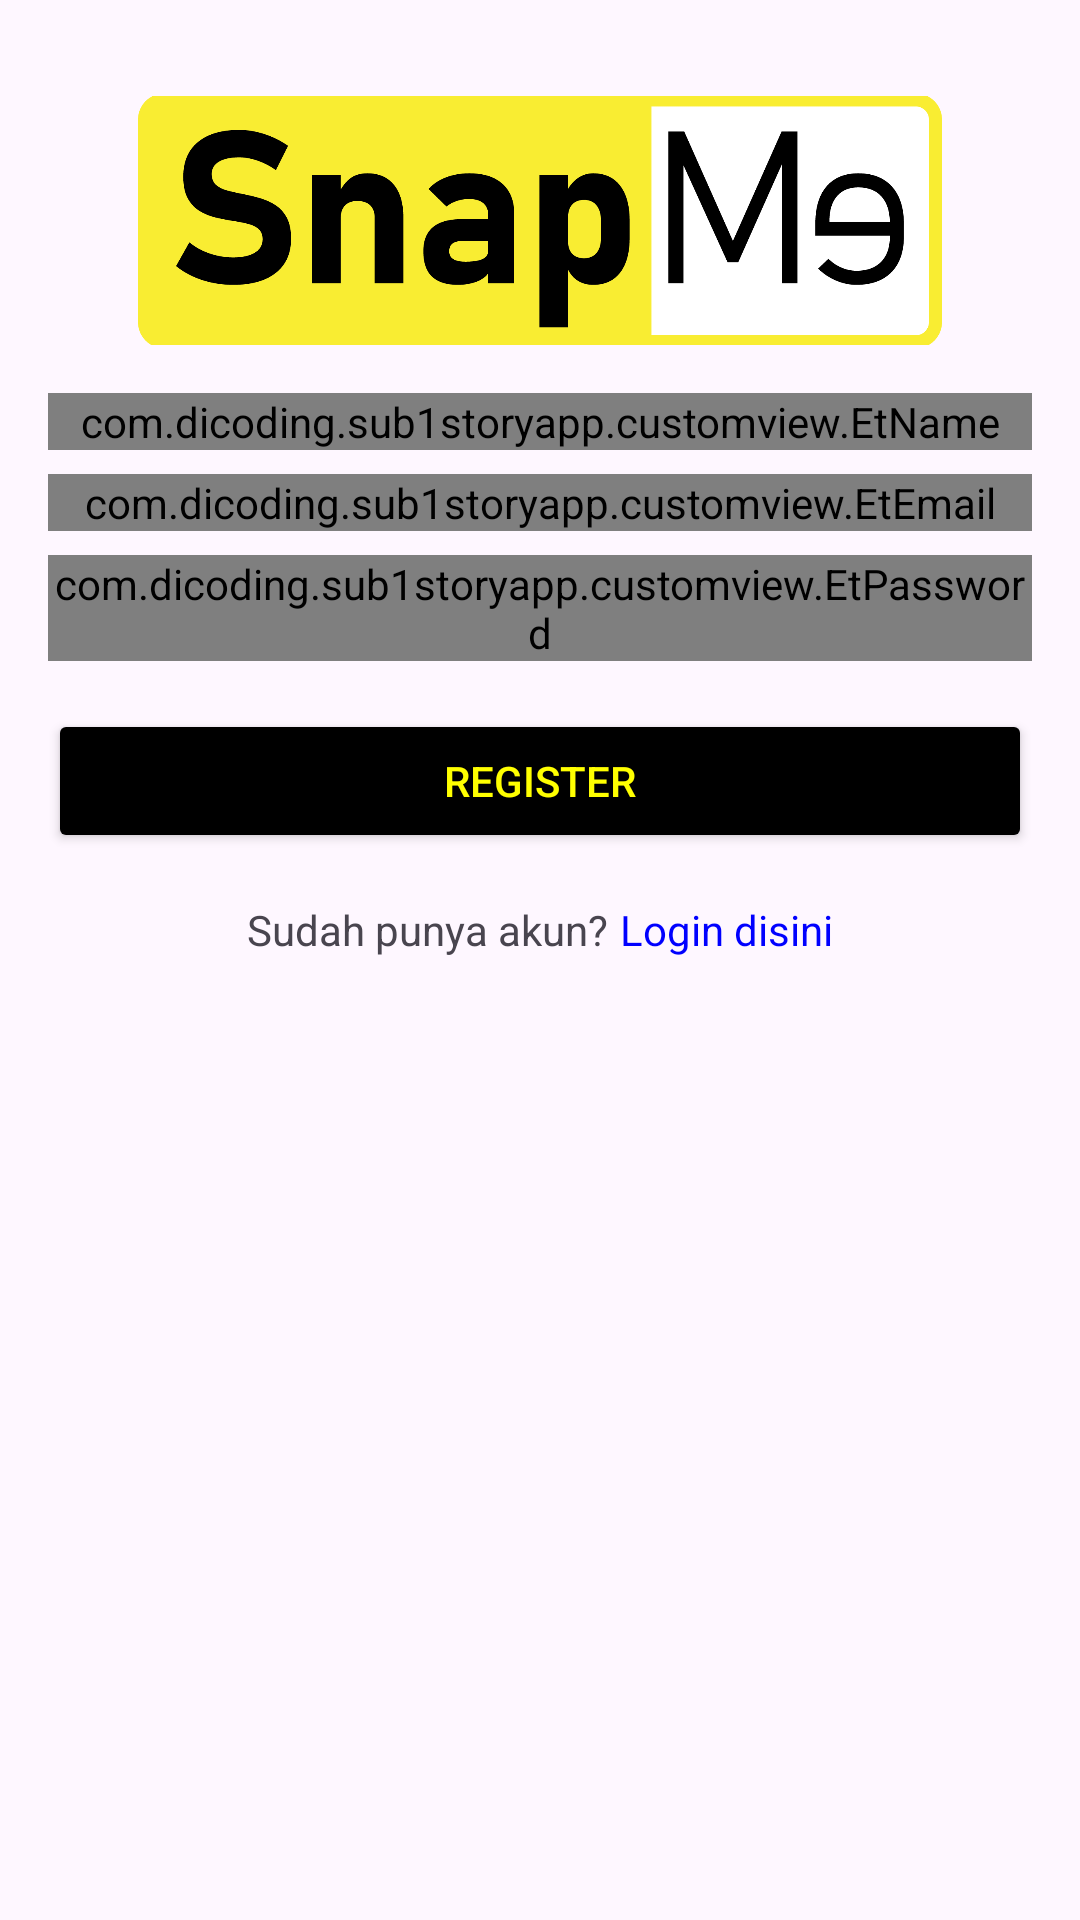

Android layout source for this screen:
<!-- AndroidManifest.xml: application theme Theme.Sub1StoryApp -->
<!-- res/layout/activity_registration.xml -->
<?xml version="1.0" encoding="utf-8"?>
<androidx.constraintlayout.widget.ConstraintLayout
    xmlns:android="http://schemas.android.com/apk/res/android"
    xmlns:app="http://schemas.android.com/apk/res-auto"
    xmlns:tools="http://schemas.android.com/tools"
    android:layout_width="match_parent"
    android:layout_height="match_parent"
    android:orientation="vertical"
    android:gravity="center"
    android:padding="16dp"
    tools:context=".registration.RegistrationActivity">

    <ImageView
        android:id="@+id/ivLogo"
        android:layout_width="268dp"
        android:layout_height="83dp"
        android:layout_gravity="center"
        android:scaleType="centerCrop"
        android:src="@drawable/ic_logo"
        app:layout_constraintTop_toTopOf="parent"
        app:layout_constraintStart_toStartOf="parent"
        app:layout_constraintEnd_toEndOf="parent"
        android:layout_marginTop="16dp"
        android:contentDescription="@string/iconapp" />

    <com.dicoding.sub1storyapp.customview.EtName
        android:id="@+id/etUsername"
        android:layout_width="0dp"
        android:layout_height="wrap_content"
        android:hint="@string/username"
        app:layout_constraintStart_toStartOf="parent"
        app:layout_constraintEnd_toEndOf="parent"
        app:layout_constraintTop_toBottomOf="@+id/ivLogo"
        android:layout_marginTop="16dp"/>

    <com.dicoding.sub1storyapp.customview.EtEmail
        android:id="@+id/etEmail"
        android:layout_width="0dp"
        android:layout_height="wrap_content"
        android:hint="@string/email"
        app:layout_constraintStart_toStartOf="parent"
        app:layout_constraintEnd_toEndOf="parent"
        app:layout_constraintTop_toBottomOf="@+id/etUsername"
        android:layout_marginTop="8dp"/>

    <com.dicoding.sub1storyapp.customview.EtPassword
        android:id="@+id/etPassword"
        android:layout_width="0dp"
        android:layout_height="wrap_content"
        android:hint="@string/password"
        android:inputType="textPassword"
        app:layout_constraintStart_toStartOf="parent"
        app:layout_constraintEnd_toEndOf="parent"
        app:layout_constraintTop_toBottomOf="@+id/etEmail"
        android:layout_marginTop="8dp"/>

    <androidx.appcompat.widget.AppCompatButton
        android:id="@+id/btnRegist"
        android:backgroundTint="@color/black"
        android:layout_width="0dp"
        android:layout_height="wrap_content"
        android:text="@string/register"
        android:textColor="@color/yellow"
        app:layout_constraintStart_toStartOf="parent"
        app:layout_constraintEnd_toEndOf="parent"
        app:layout_constraintTop_toBottomOf="@+id/etPassword"
        android:layout_marginTop="16dp"/>

    <LinearLayout
        android:id="@+id/loginLayout"
        android:layout_width="wrap_content"
        android:layout_height="wrap_content"
        android:orientation="horizontal"
        app:layout_constraintStart_toStartOf="parent"
        app:layout_constraintEnd_toEndOf="parent"
        app:layout_constraintTop_toBottomOf="@+id/btnRegist"
        android:layout_marginTop="16dp">

        <TextView
            android:layout_width="wrap_content"
            android:layout_height="wrap_content"
            android:text="@string/sudah_punya_akun"/>

        <TextView
            android:id="@+id/tvLoginLink"
            android:layout_width="wrap_content"
            android:layout_height="wrap_content"
            android:text="@string/login_disini"
            android:textColor="@color/blue"
            android:layout_marginStart="4dp"/>
    </LinearLayout>


    <View
        android:id="@+id/bg_dim"
        android:visibility="gone"
        android:layout_width="match_parent"
        android:layout_height="match_parent"
        android:background="@color/lightgray"
        app:layout_constraintTop_toTopOf="parent"
        app:layout_constraintStart_toStartOf="parent"
        app:layout_constraintEnd_toEndOf="parent"
        app:layout_constraintBottom_toBottomOf="parent"
        android:elevation="2dp"/>

    <ProgressBar
        android:id="@+id/progress_bar"
        android:visibility="invisible"
        app:layout_constraintTop_toTopOf="parent"
        app:layout_constraintBottom_toBottomOf="parent"
        app:layout_constraintStart_toStartOf="parent"
        app:layout_constraintEnd_toEndOf="parent"
        android:elevation="4dp"
        android:layout_width="match_parent"
        android:layout_height="wrap_content"/>

</androidx.constraintlayout.widget.ConstraintLayout>
<!-- resources referenced by this layout -->
<resources>
  <color name="black">#FF000000</color>
  <color name="blue">#0000FF</color>
  <color name="lightgray">#FF5B5B5B</color>
  <color name="yellow">#FFFF00</color>
  <!-- drawable ic_logo: png bitmap (drawable, 34689 bytes) -->
  <string name="email">Email</string>
  <string name="iconapp">IconApp</string>
  <string name="login_disini">Login disini</string>
  <string name="password">Password</string>
  <string name="register">Register</string>
  <string name="sudah_punya_akun">Sudah punya akun?</string>
  <string name="username">Username</string>
  <style name="Theme.Sub1StoryApp" parent="Base.Theme.Sub1StoryApp" />
  <style name="Base.Theme.Sub1StoryApp" parent="Theme.Material3.DayNight.NoActionBar">
          
          
      </style>
</resources>
